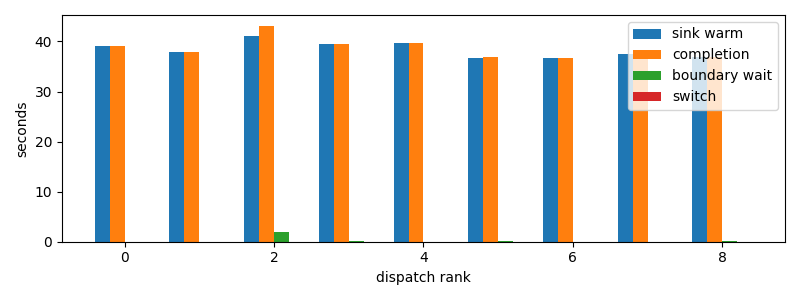

The file beside this chart, header and first rows:
dispatch_rank, id, action, first_token_s, sink_warm_s, completion_s, source_boundary_wait_s, switch_downtime_s
0, codex:a9de70aa-f71f-9b95-5469-d6b3ec0b3f…, S, 39.01, 39.09, 39.09, 2.7179718017578125e-05, 1.1920928955078125e-05
1, codex:e6744833-786a-9c87-c539-3a40cda506…, S, 37.91, 37.92, 37.92, 1.7404556274414062e-05, 6.198883056640625e-06
2, codex:362639e1-f680-4bda-bd1e-8f149f7717…, S, 40.92, 41.17, 43.13, 1.96, 9.059906005859375e-06
3, codex:e717fd54-aecf-8710-559b-8d23833866…, S, 39.39, 39.39, 39.47, 0.07827, 7.152557373046875e-06
4, claude:3ab49446-c806-6a06-d8f3-51d00da9a…, S, 39.68, 39.68, 39.68, 1.4781951904296875e-05, 3.5762786865234375e-06
5, codex:e4fa4daa-9887-f50a-b110-c9378383c7…, S, 36.78, 36.78, 36.94, 0.1572, 2.4080276489257812e-05
6, codex:1db326cd-3c43-ad82-b907-27bc1f12c2…, S, 36.78, 36.78, 36.78, 2.6464462280273438e-05, 1.2159347534179688e-05
7, claude:beb7fbf4-6556-b9f2-f2be-d69abc179…, S, 37.49, 37.49, 37.49, 3.2901763916015625e-05, 7.62939453125e-06
8, codex:773fe603-6c37-a82b-eb79-8a2c5c0d1c…, S, 36.86, 36.86, 36.92, 0.06131, 1.9550323486328125e-05
